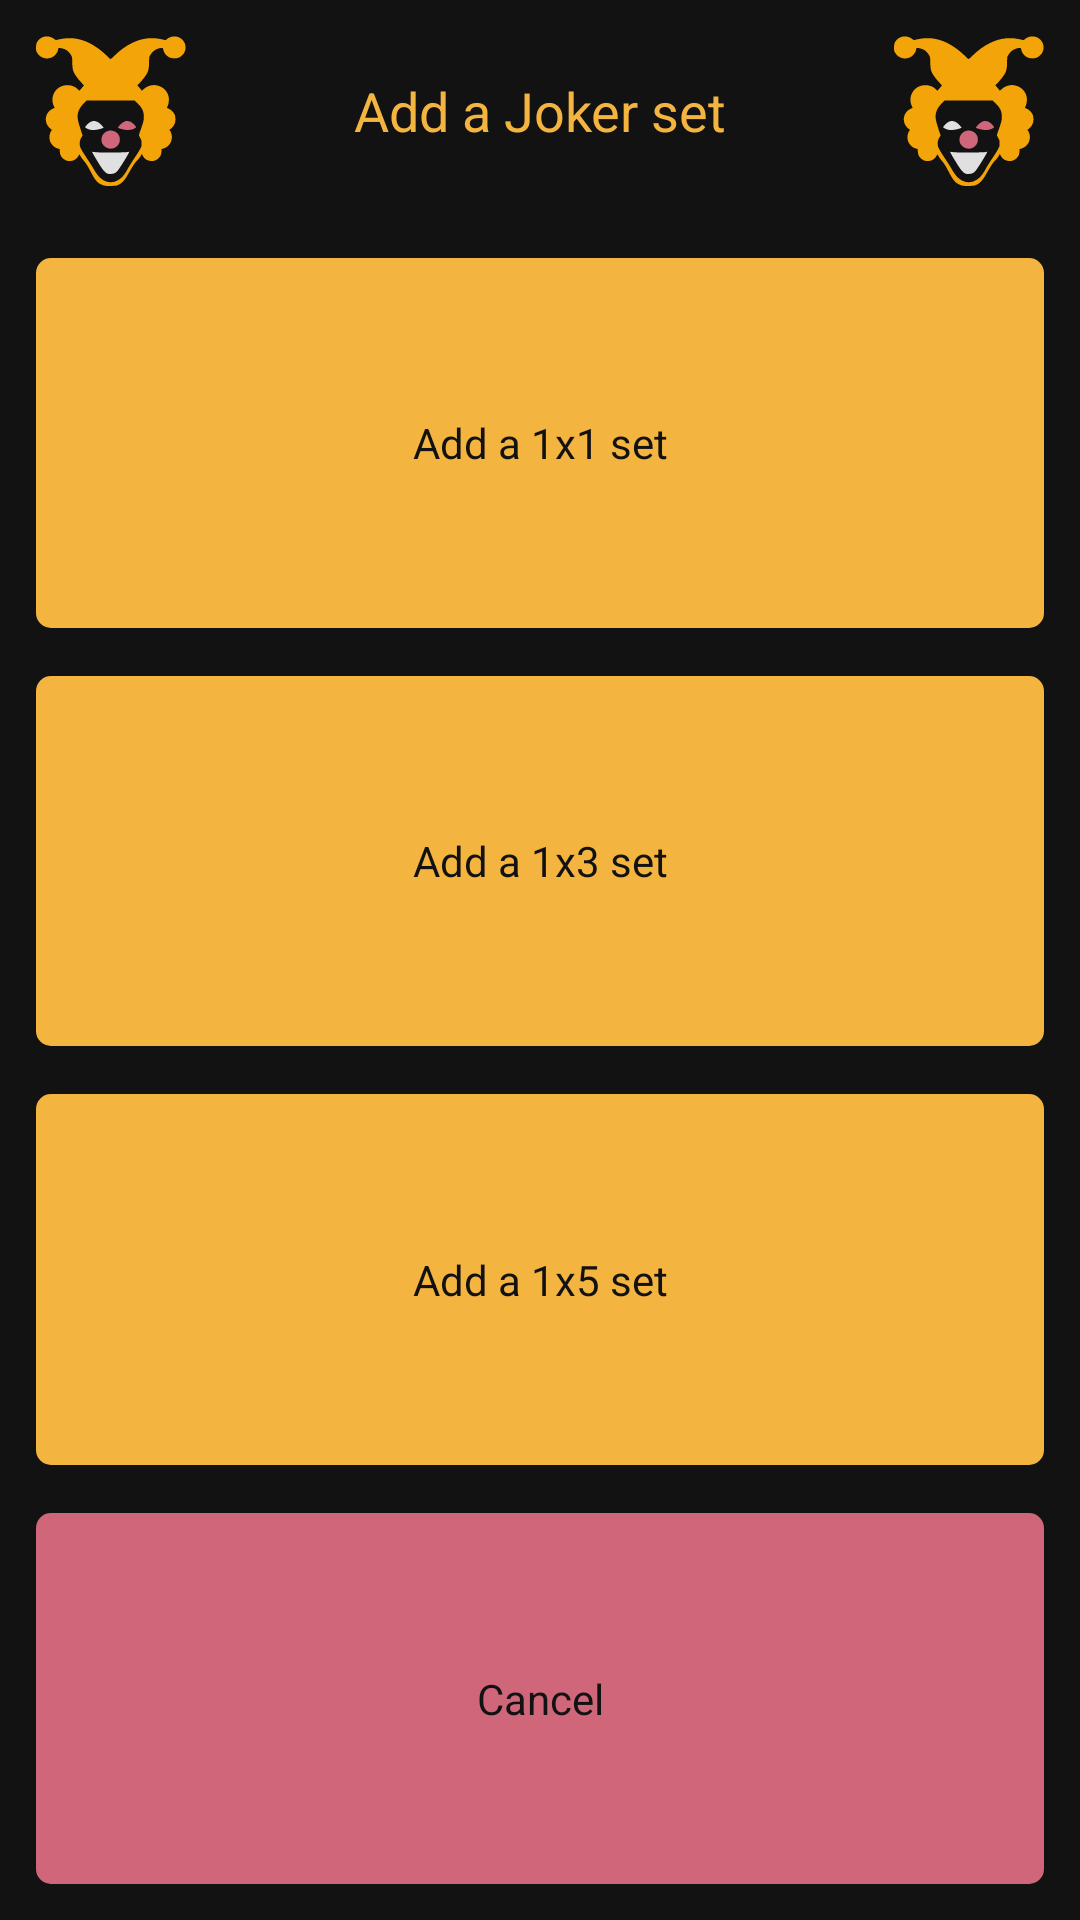

Android layout source for this screen:
<!-- AndroidManifest.xml: application theme AppTheme -->
<!-- res/layout/bottom_dialog_joker.xml -->
<?xml version="1.0" encoding="utf-8"?>
<androidx.coordinatorlayout.widget.CoordinatorLayout
    android:id="@+id/dialog_layout"
    xmlns:android="http://schemas.android.com/apk/res/android"
    android:layout_width="match_parent"
    android:layout_height="wrap_content"
    xmlns:tools="http://schemas.android.com/tools"
    android:background="@color/transparent"
    xmlns:app="http://schemas.android.com/apk/res-auto">

    <LinearLayout
        android:id="@+id/input_view"
        android:layout_width="match_parent"
        android:layout_height="match_parent"
        android:padding="@dimen/workout_frame_padding"
        android:orientation="vertical"
        app:layout_constraintTop_toTopOf="parent">

        <LinearLayout
            android:layout_width="match_parent"
            android:layout_height="wrap_content"
            android:orientation="horizontal">

            <androidx.appcompat.widget.AppCompatImageView
                android:layout_width="50dp"
                android:layout_height="50dp"
                android:background="@drawable/joker_set_icon" />

            <androidx.appcompat.widget.AppCompatTextView
                android:id="@+id/input_header_text"
                android:layout_width="match_parent"
                android:layout_height="wrap_content"
                android:layout_weight="1"
                android:padding="@dimen/workout_frame_padding_half"
                android:text="@string/bottom_dialog_joker_header"
                android:gravity="center"
                android:layout_gravity="center"
                android:textSize="@dimen/text_18"/>

            <androidx.appcompat.widget.AppCompatImageView
                android:layout_width="50dp"
                android:layout_height="50dp"
                android:background="@drawable/joker_set_icon" />

        </LinearLayout>

        <androidx.appcompat.widget.AppCompatTextView
            android:id="@+id/joker_one"
            android:layout_width="match_parent"
            android:layout_height="wrap_content"
            android:padding="@dimen/workout_frame_8"
            android:layout_marginTop="@dimen/workout_frame_24"
            android:layout_marginBottom="@dimen/workout_frame_8"
            android:layout_weight="1"
            android:background="@drawable/base_button"
            android:foreground="?attr/selectableItemBackground"
            android:backgroundTint="@color/colorPrimary"
            android:text="@string/bottom_dialog_joker_one"
            android:textColor="@color/colorSurface"
            android:gravity="center"
            android:textSize="14sp"/>

        <androidx.appcompat.widget.AppCompatTextView
            android:id="@+id/joker_three"
            android:layout_width="match_parent"
            android:layout_height="wrap_content"
            android:padding="@dimen/workout_frame_8"
            android:layout_marginTop="@dimen/workout_frame_8"
            android:layout_marginBottom="@dimen/workout_frame_8"
            android:layout_weight="1"
            android:background="@drawable/base_button"
            android:foreground="?attr/selectableItemBackground"
            android:backgroundTint="@color/colorPrimary"
            android:text="@string/bottom_dialog_joker_three"
            android:textColor="@color/colorSurface"
            android:gravity="center"
            android:textSize="14sp"/>

        <androidx.appcompat.widget.AppCompatTextView
            android:id="@+id/joker_five"
            android:layout_width="match_parent"
            android:layout_height="wrap_content"
            android:padding="@dimen/workout_frame_8"
            android:layout_marginTop="@dimen/workout_frame_8"
            android:layout_marginBottom="@dimen/workout_frame_8"
            android:layout_weight="1"
            android:background="@drawable/base_button"
            android:foreground="?attr/selectableItemBackground"
            android:backgroundTint="@color/colorPrimary"
            android:text="@string/bottom_dialog_joker_five"
            android:textColor="@color/colorSurface"
            android:gravity="center"
            android:textSize="14sp"/>

        <androidx.appcompat.widget.AppCompatTextView
            android:id="@+id/input_cancel_button"
            android:layout_width="match_parent"
            android:layout_height="wrap_content"
            android:padding="@dimen/workout_frame_8"
            android:layout_marginTop="@dimen/workout_frame_8"
            android:layout_weight="1"
            android:background="@drawable/base_button"
            android:foreground="?attr/selectableItemBackground"
            android:backgroundTint="@color/colorRed"
            android:text="@string/pref_delete_alert_cancel"
            android:textColor="@color/colorSurface"
            android:gravity="center"
            android:textSize="14sp"/>

    </LinearLayout>

</androidx.coordinatorlayout.widget.CoordinatorLayout>
<!-- resources referenced by this layout -->
<resources>
  <color name="colorPrimary">#f4b440</color>
  <color name="colorRed">#CF6679</color>
  <color name="colorSurface">#121212</color>
  <color name="transparent">#00000000</color>
  <dimen name="text_18">18sp</dimen>
  <dimen name="workout_frame_24">24dp</dimen>
  <dimen name="workout_frame_8">8dp</dimen>
  <dimen name="workout_frame_padding">12dp</dimen>
  <dimen name="workout_frame_padding_half">6dp</dimen>
  <!-- drawable base_button (drawable) -->
  <?xml version="1.0" encoding="utf-8"?>
  <selector xmlns:android="http://schemas.android.com/apk/res/android">
      <item android:state_enabled="false">
          <shape android:shape="rectangle">
              <stroke android:color="@color/disabledFill" android:width="1dp" />
              <solid android:color="@color/transparent" />
              <corners android:radius="5dp" />
          </shape>
      </item>
  
      <item>
          <shape android:shape="rectangle">
              <solid android:color="@color/colorPrimary" />
              <corners android:radius="5dp" />
          </shape>
      </item>
  </selector>
  <!-- drawable joker_set_icon: vector/xml drawable (drawable, 4384 chars, omitted) -->
  <string name="bottom_dialog_joker_five">Add a 1x5 set</string>
  <string name="bottom_dialog_joker_header">Add a Joker set</string>
  <string name="bottom_dialog_joker_one">Add a 1x1 set</string>
  <string name="bottom_dialog_joker_three">Add a 1x3 set</string>
  <string name="pref_delete_alert_cancel">@android:string/cancel</string>
  <style name="AppTheme" parent="Theme.MaterialComponents.NoActionBar">
          
          <item name="colorPrimary">@color/colorPrimary</item>
          <item name="colorPrimaryDark">@color/colorSurface</item>
          <item name="colorAccent">@color/colorAccent</item>
          <item name="android:textColor">@color/colorPrimary</item>
          
          <item name="preferenceTheme">@style/PreferenceThemeOverlay.v14.Material</item>
          <item name="bottomSheetDialogTheme">@style/BottomSheetDialogTheme</item>
      </style>
  <color name="disabledFill">#1FFFFFFF</color>
  <color name="colorAccent">#36e0f3</color>
  <style name="BottomSheetDialogTheme" parent="Theme.MaterialComponents.BottomSheetDialog">
          <item name="android:windowIsFloating">false</item>
          <item name="android:windowSoftInputMode">adjustResize</item>
          <item name="android:statusBarColor">@android:color/transparent</item>
      </style>
</resources>
